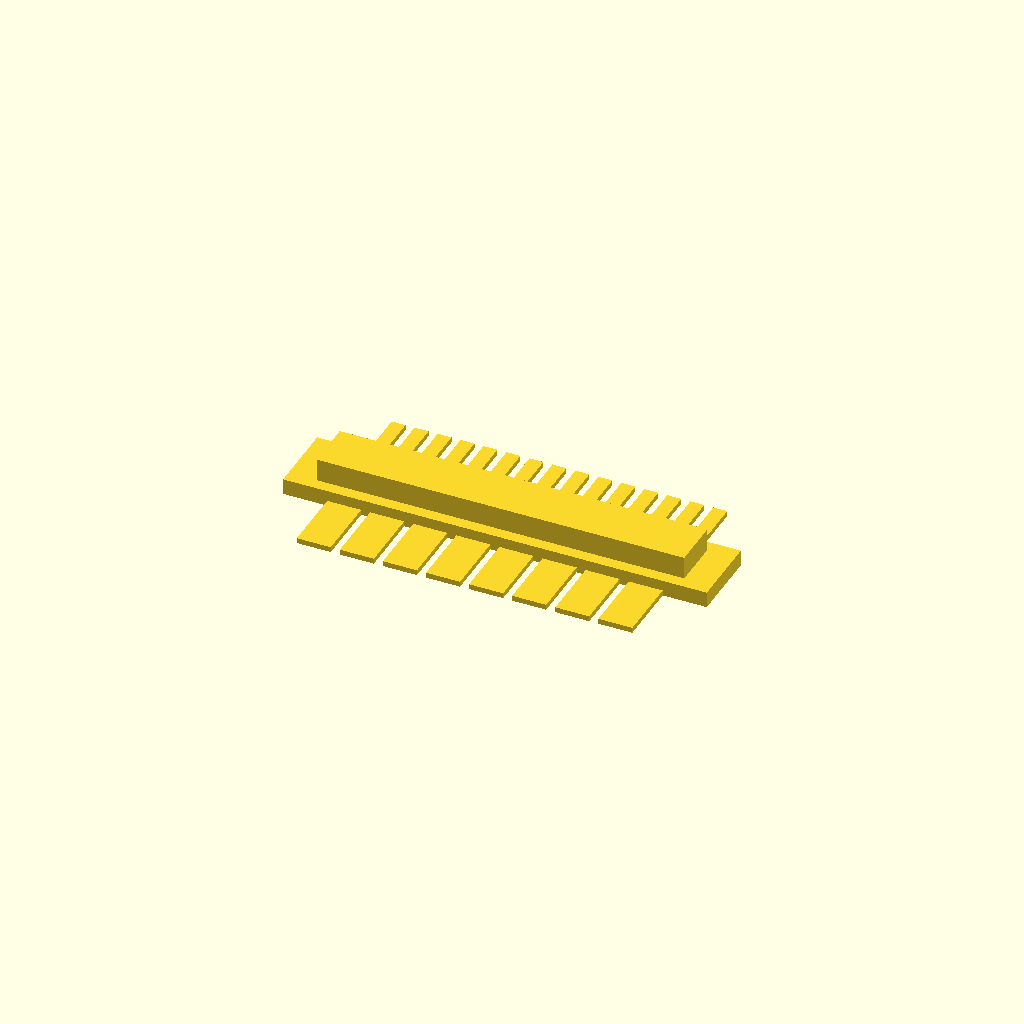
Cell 1 — every parameter at its default value.
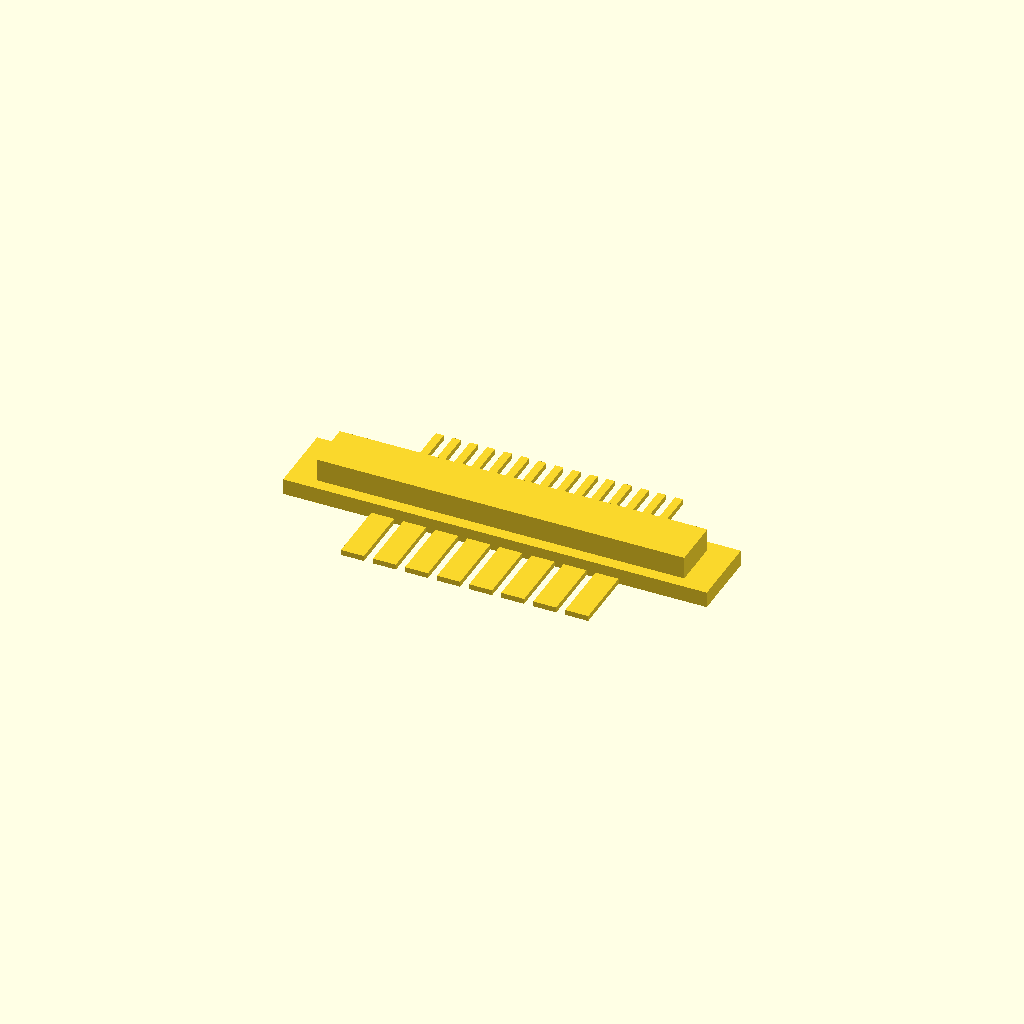
Cell 2 — tooth_margin set to 16.5, the other parameters unchanged.
One fixed orthographic camera (rotation 55°, 0°, 25°; colour scheme Cornfield) for every cell.
OpenSCAD source file inputs/thingiverse/thing-2391488/files/gel_comb.scad:
/* [Teeth] */

// Width reserved on either end of comb to be free of teeth.
tooth_margin = 8.25;

// Spacing between teeth.
front_tooth_gap = 1.7;
rear_tooth_gap = 1.7;

// Number of teeth. Tooth width is calculated from tooth count, gap, and available space.
front_tooth_count = 8;
rear_tooth_count = 15;

// Length of teeth, measured perpendicular from comb.
tooth_length = 12.2;

// Thickness of teeth.
front_tooth_height = 1.0;
rear_tooth_height = 1.0;

/* [Core] */

// Width of lower section of comb core.
comb_x = 79.3;

// Length (narrow dimension) or lower section of comb core, not counting teeth.
comb_y = 13.7;

// Height of lower section of comb core (from base).
comb_z = 3.0;

// Width of raised section of comb core (centered in lower section).
raised_x = 68.8;

// Length (narrow dimension) of raised section of comb core (centered in lower section).
raised_y = 9.3;

// Height of raised section of comb core (from base).
raised_z = 7.25;

/* [Hidden] */

// Width available for teeth (comb width minus margins).
tooth_span = comb_x - (2 * tooth_margin);

// Individual tooth width (maximum to fill span with count teeth with gap betwen each).
front_tooth_width = (tooth_span - (front_tooth_count - 1) * front_tooth_gap) / front_tooth_count;
rear_tooth_width = (tooth_span - (rear_tooth_count - 1) * rear_tooth_gap) / rear_tooth_count;

echo(front_tooth_width);
echo(rear_tooth_width);

union() {
	Core();
	Teeth(rear_tooth_count, rear_tooth_width, rear_tooth_gap, rear_tooth_height);
	rotate([0, 0, 180]) Teeth(front_tooth_count, front_tooth_width, front_tooth_gap, front_tooth_height);
}

module Core() {
	union() {
		translate([0, 0, comb_z/2]) cube([comb_x, comb_y, comb_z], center=true);
		translate([0, 0, raised_z/2]) cube([raised_x, raised_y, raised_z], center=true);
	}
}

module Teeth(count, width, gap, height) {
	translate([-tooth_span/2 + width/2, comb_y/2, 0]) union() {
		for(i = [0:count-1]) {
			translate([i * (width + gap), 0, 0]) Tooth(width, tooth_length, height);
		}
	}
}

module Tooth(width, length, height) {
	translate([0, length/2, height/2]) cube([width, length, height], center=true);
}
Customizer parameters (derived from the source; name, type, default, range or options):
tooth_margin: number, default 8.25
front_tooth_gap: number, default 1.7
rear_tooth_gap: number, default 1.7
front_tooth_count: number, default 8
rear_tooth_count: number, default 15
tooth_length: number, default 12.2
front_tooth_height: number, default 1
rear_tooth_height: number, default 1
comb_x: number, default 79.3
comb_y: number, default 13.7
comb_z: number, default 3
raised_x: number, default 68.8
raised_y: number, default 9.3
raised_z: number, default 7.25
